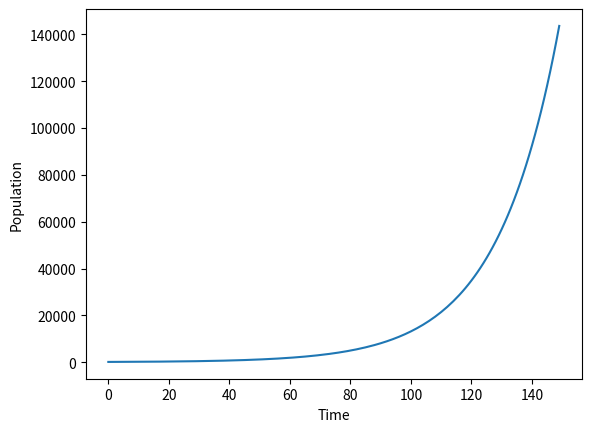

This figure's Python source:
import matplotlib.pyplot as plt
pop=100
pops=[]
r=0.05
for i in range(150):
	pops.append(pop)
	deltap=r*pop
	pop+=deltap
plt.plot(pops)
plt.ylabel("Population")
plt.xlabel("Time")
plt.show()
